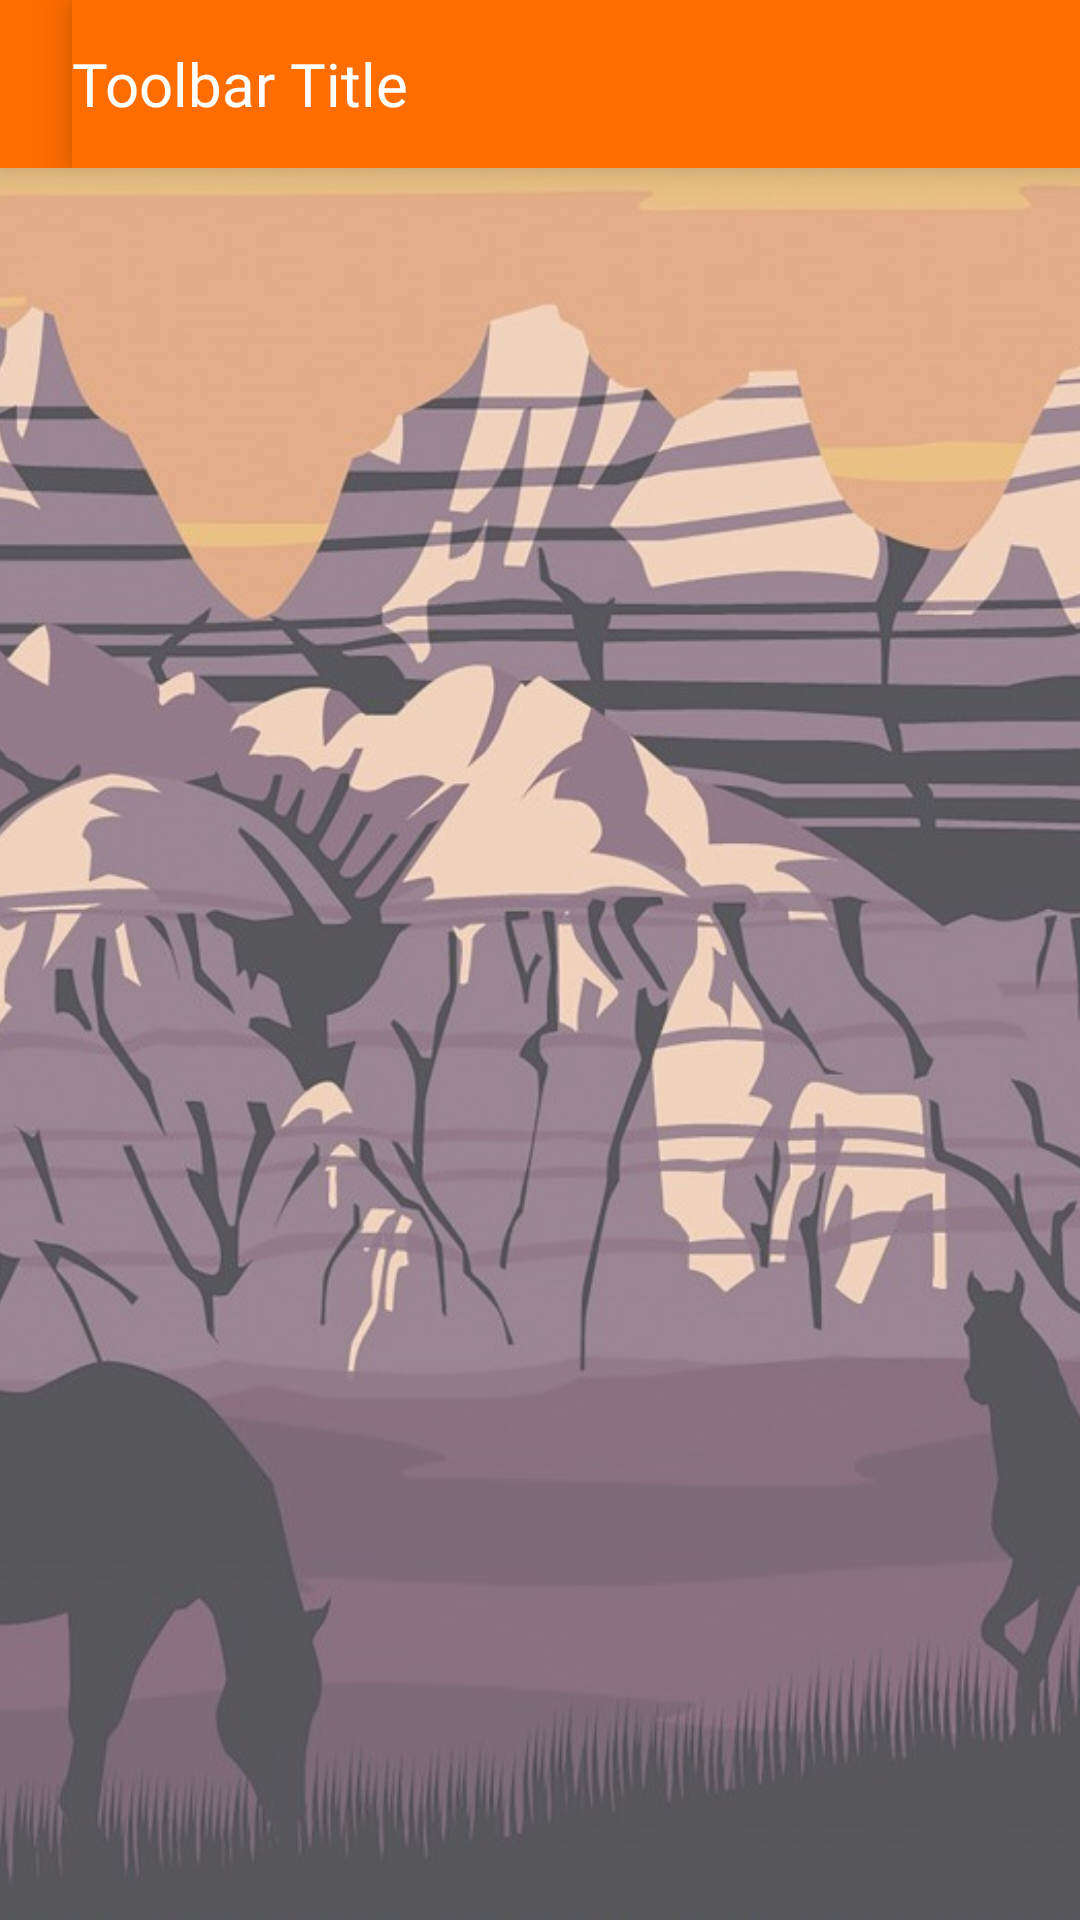

This screen was rendered from an Android layout file. Write that file and the resources it references.
<!-- AndroidManifest.xml: application theme AppTheme -->
<!-- res/layout/lesson_list.xml -->
<?xml version="1.0" encoding="utf-8"?>
<FrameLayout android:id="@+id/frame_background_lesson_list"
    android:layout_width="match_parent"
    android:layout_height="match_parent"
    xmlns:android="http://schemas.android.com/apk/res/android">

    <ImageView
        android:layout_width="match_parent"
        android:layout_height="fill_parent"
        android:src="@drawable/badlands"
        android:contentDescription="@string/lesson_list_background"
        android:scaleType="centerCrop"
        android:alpha="0.7" />

    <LinearLayout
        android:layout_width="match_parent"
        android:layout_height="match_parent"
        android:orientation="vertical">

        <include
            android:id="@+id/toolbar_top"
            layout="@layout/tool_bar">
        </include>

        <FrameLayout
            android:layout_width="match_parent"
            android:layout_height="match_parent"
            android:id="@+id/lesson_list_container">

            
            <TextView
                android:id="@+id/empty_view"
                android:layout_width="match_parent"
                android:layout_height="match_parent"
                android:gravity="center"
                android:text="@string/no_lesson_plans_found"
                android:visibility="gone" />

            
            <ProgressBar
                android:layout_width="wrap_content"
                android:layout_height="wrap_content"
                android:id="@+id/loading_spinner"
                android:layout_gravity="center"
                android:visibility="gone"
                android:progressDrawable="@drawable/custom_progress_spinner"
                style="ProgressBar.Spinner.Indeterminate.Large" />

        </FrameLayout>
    </LinearLayout>
</FrameLayout>
<!-- res/layout/tool_bar.xml (included above) -->
<?xml version="1.0" encoding="utf-8"?>
<androidx.appcompat.widget.Toolbar xmlns:android="http://schemas.android.com/apk/res/android"
    xmlns:tools="http://schemas.android.com/tools"
    android:id="@+id/toolbar_top"
    android:layout_width="match_parent"
    android:layout_height="?attr/actionBarSize"
    android:theme="@style/CustomToolbar">

    <TextView
        android:id="@+id/toolbar_title"
        style="@style/CustomTextRegular"
        android:layout_width="match_parent"
        android:layout_height="match_parent"
        tools:text="Toolbar Title"
        android:textColor="@color/white"
        android:textSize="20sp"
        android:layout_marginStart="24dp"
        android:gravity="start|center_vertical" />

</androidx.appcompat.widget.Toolbar>
<!-- resources referenced by this layout -->
<resources>
  <color name="white">#FFFFFF</color>
  <!-- drawable badlands: jpg bitmap (drawable, 195915 bytes) -->
  <!-- drawable custom_progress_spinner (drawable) -->
  <?xml version="1.0" encoding="utf-8"?>
  <rotate xmlns:android="http://schemas.android.com/apk/res/android"
      android:fromDegrees="90"
      android:pivotX="50%"
      android:pivotY="50%"
      android:toDegrees="360">
  
      <shape
          android:innerRadiusRatio="3"
          android:shape="ring"
          android:thicknessRatio="7.0">
  
          <gradient
              android:centerColor="@color/category_sounds"
              android:endColor="@color/category_map"
              android:startColor="@color/category_lessons"
              android:angle="0"
              android:type="sweep"
              android:useLevel="false" />
      </shape>
  
  </rotate>
  <string name="lesson_list_background">background image for lesson plan list</string>
  <string name="no_lesson_plans_found">No Lesson Plans Found.</string>
  <style name="CustomTextRegular">
          <item name="android:fontFamily">@font/nunito_regular</item>
          <item name="android:textColor">@color/primaryText</item>
          <item name="android:textSize">18dp</item>
          <item name="android:textStyle">normal</item>
          <item name="android:lineSpacingMultiplier">1.10</item>
          <item name="android:textColorLink">@color/colorAccent</item>
      </style>
  <style name="CustomToolbar" parent="@style/ThemeOverlay.AppCompat.Dark.ActionBar">
          <item name="android:background">@color/colorPrimary</item>
          <item name="android:elevation">8dp</item>
          <item name="titleTextColor">@color/white</item>
          <item name="android:minHeight">?android:attr/actionBarSize</item>
          <item name="android:titleTextAppearance">@style/CustomTextRegular</item>
      </style>
  <style name="AppTheme" parent="AppTheme.NoActionBar">
          <item name="colorPrimary">@color/colorPrimary</item>
          <item name="colorPrimaryDark">@color/colorPrimaryDark</item>
          <item name="colorAccent">@color/colorAccent</item>
          <item name="android:statusBarColor">@color/primaryText</item>
      </style>
  <color name="category_sounds">#FD8E09</color>
  <color name="category_map">#16AFCA</color>
  <color name="category_lessons">#8800A0</color>
  <color name="primaryText">#4a4a4a</color>
  <color name="colorAccent">#d81b60</color>
  <color name="colorPrimary">#ff6d00</color>
  <style name="AppTheme.NoActionBar" parent="Base.Theme.AppCompat.Light">
          <item name="windowActionBar">false</item>
          <item name="windowNoTitle">true</item>
      </style>
  <color name="colorPrimaryDark">#c43c00</color>
</resources>
